Run: headless pygame with SDL's dummy video driver; simulated clock (each Clock.tick advances the game by its frame time, no real sleeping); random seed 0; keys injected as events and as key.get_pressed() state; mouse plan: one left click at the window centre at the start of phase 2, then a move to the lower-right quarter at the start of phase 3.
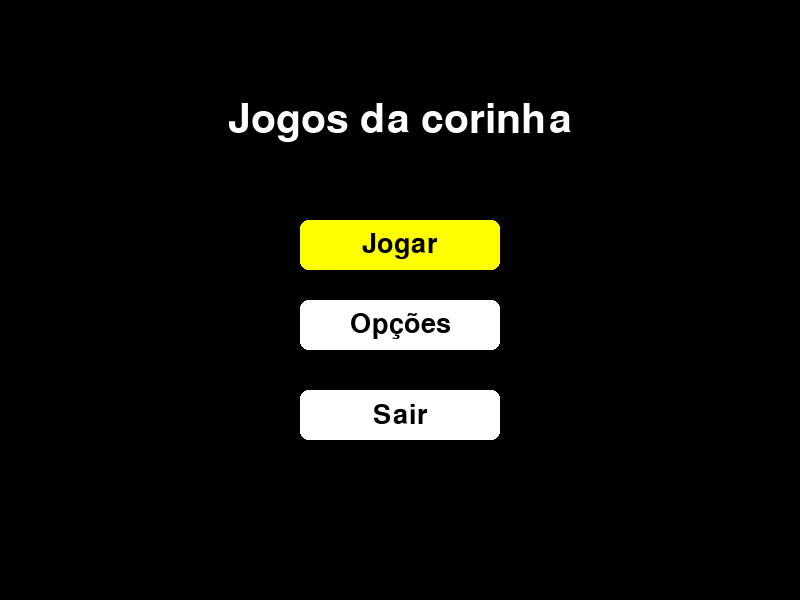
Frame 1 of 4 · flips 1–60 · no input
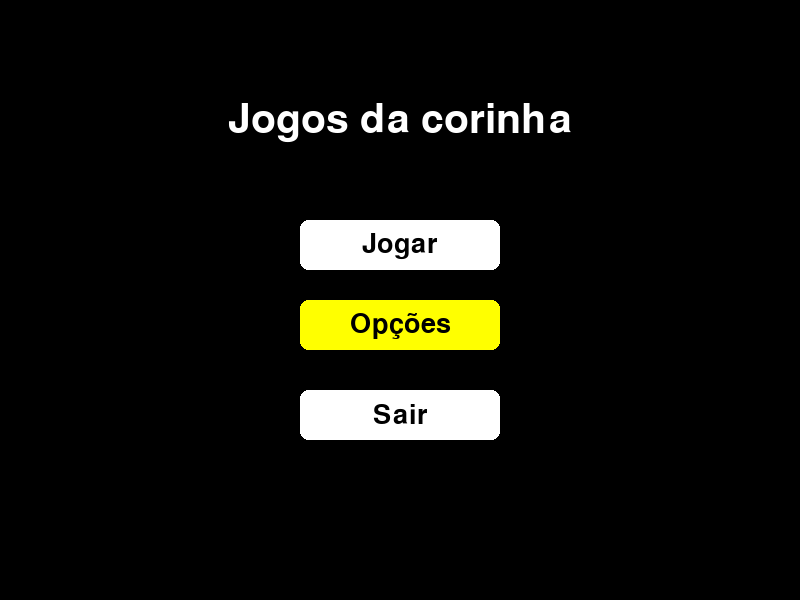
Frame 2 of 4 · flips 61–180 · clicked the window centre · tapped SPACE, RETURN · held RIGHT (→), D
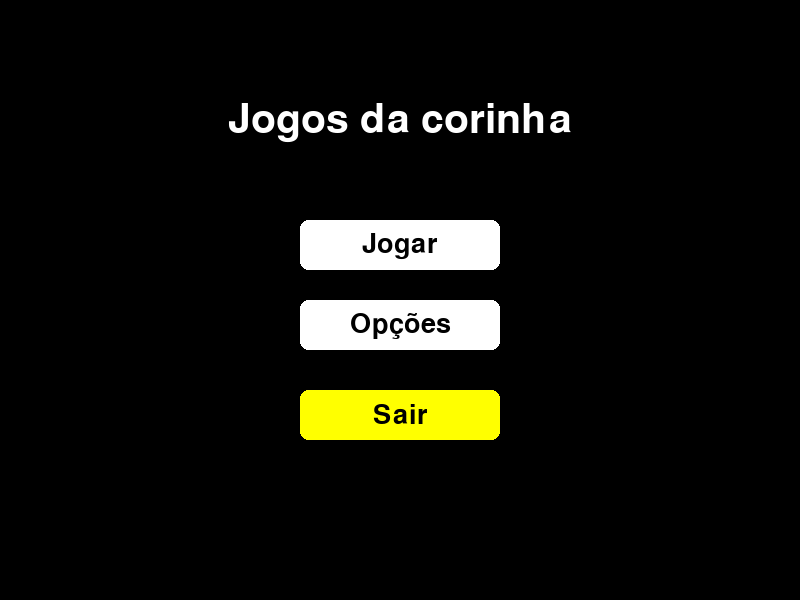
Frame 3 of 4 · flips 181–300 · moved the mouse to the lower-right quarter · held DOWN (↓), S
Frame 4 of 4 · flips 301–420 · held LEFT (←), A, UP (↑), W · screen same as frame 2, image omitted

The pygame program that drew these frames:

import pygame
import sys

pygame.init()
# Tela
largura, altura = 800, 600
tela = pygame.display.set_mode((largura, altura))
pygame.display.set_caption("Jogos da cobrinha")
# Cores
PRETO = (0, 0, 0)
BRANCO = (255, 255, 255)
AMARELO = (255, 255, 0)
CINZA = (100, 100, 100)
# Fontes
fonte_titulo = pygame.font.Font(None, 60)
fonte_opcao = pygame.font.Font(None, 40)
# Opções
opcoes = ["Jogar", "Opções", "Sair"]
opcao_selecionada = 0
# Retângulos dos botões
botoes = [
    pygame.Rect(largura // 2 - 100, 220, 200, 50),
    pygame.Rect(largura // 2 - 100, 300, 200, 50),
    pygame.Rect(largura // 2 - 100, 390, 200, 50),
]
# Clock
clock = pygame.time.Clock()
rodando = True
#LOOP PRINCIPAL
while rodando:
    tela.fill(PRETO)
    # Título
    titulo = fonte_titulo.render("Jogos da corinha",True,BRANCO)
    tela.blit(titulo, (largura //
                        2 - titulo.get_width() //
                          2, 100))
    # POSICIONA O MOUSE
    mouse = pygame.mouse.get_pos()
    clicando = pygame.mouse.get_pressed()[0]
    # FORMATA O BOTÃO
    for i in range(len(botoes)):
        botao = botoes[i]
        # COR PADRÃO
        cor = BRANCO
        # HOVER DO MOUSE PARA PROVOCAR ANIMAÇÃO
        if botao.collidepoint(mouse):
            cor = AMARELO
            if clicando:
                cor = CINZA
                opcao_selecionada = i  
        # SELEÇÃO VIA TECLADO
        if i == opcao_selecionada:
            cor = AMARELO
        pygame.draw.rect(tela, cor, botao, border_radius=8)
        # TEXTO DO BOTÃO
        texto = fonte_opcao.render(opcoes[i], True, PRETO)
        tela.blit(texto, (botao.centerx - texto.get_width() // 2,
                           botao.centery - texto.get_height() // 2))
    # EVENTOS
    for evento in pygame.event.get():
        if evento.type == pygame.QUIT:
            rodando = False
    #EVENTO DO BOTÃO DO MOUSE 
        if evento.type == pygame.MOUSEBUTTONDOWN and evento.button == 1:
            for i in range(len(botoes)):
                if botoes[i].collidepoint(mouse):
                    if i == 0:
                        print("Vai para a sala de modos")
                    elif i == 1:
                        print("Configurações...")
                    elif i == 2:
                        rodando = False
    #EVENTO DO BOTÃO DO TECLADO(setinha pra cima,baixo e ENTER)
        if evento.type == pygame.KEYDOWN:
            if evento.key == pygame.K_DOWN:
                opcao_selecionada = (opcao_selecionada + 1) % len(opcoes)
            if evento.key == pygame.K_UP:
                opcao_selecionada = (opcao_selecionada - 1) % len(opcoes)
            if evento.key == pygame.K_RETURN:
                if opcao_selecionada == 0:
                    print("Vai para a sala de modos")
                elif opcao_selecionada == 1:
                    print("Configurações...")
                elif opcao_selecionada == 2:
                    rodando = False

    pygame.display.flip()
    clock.tick(60)

pygame.quit()
sys.exit()
